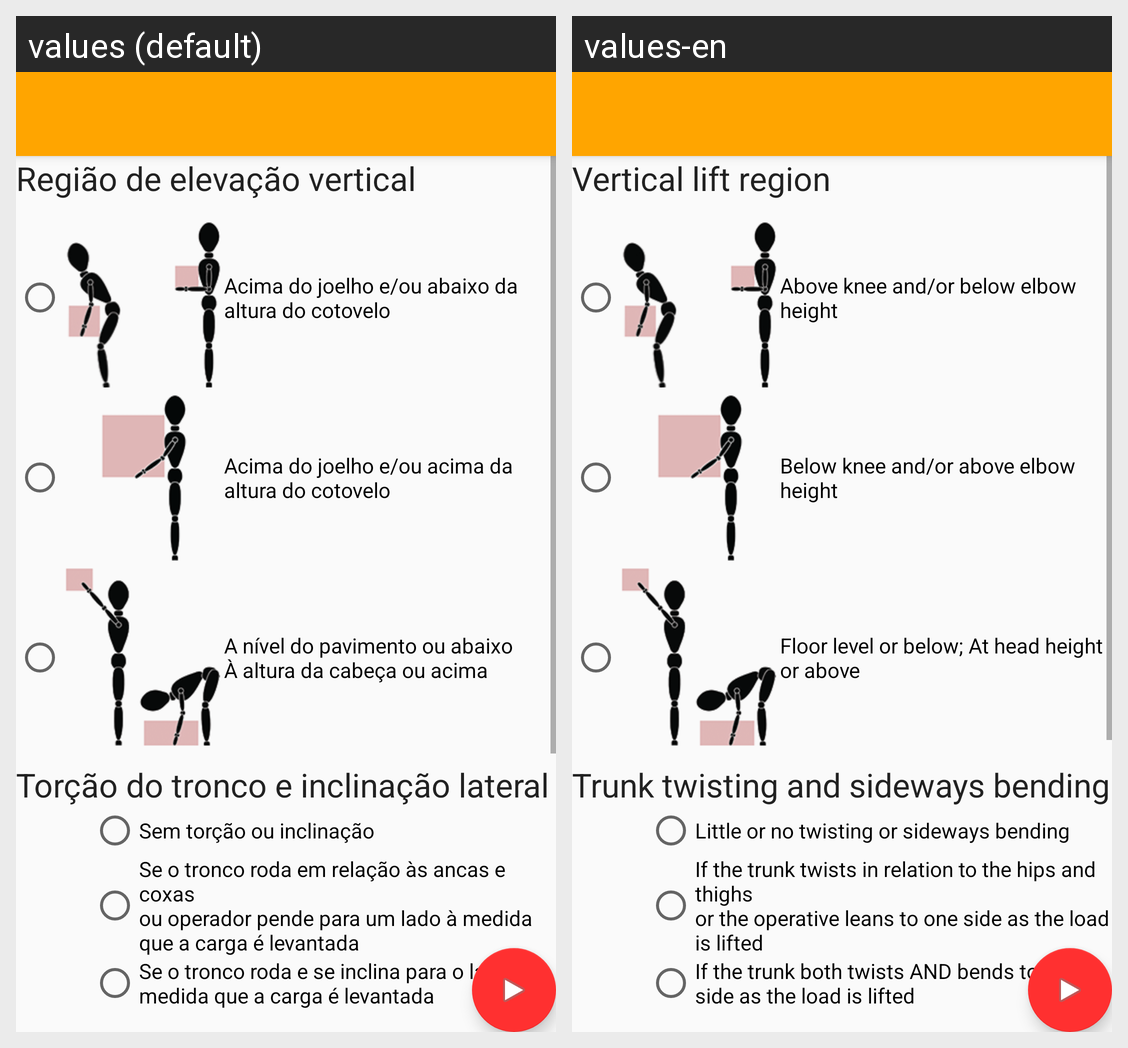

The Android screen above is rendered under two locales of the same app. Produce the string resources it draws, with the default and per-locale values.
Android screen res/layout/activity_sistema_mac_elevacao2.xml rendered under 2 locales, left to right: values (default), values-en. Device: Nexus 5 (rendered at 1080×1920; each locale shown at half size, 540×960, under a caption strip naming it); theme AppTheme.NoActionBar.
Strings drawn on this screen, with the default value and each locale's value (text and hints the layout hard-codes, and strings that could not be matched under every locale, appear in the picture but are not listed):

GamElevacaoVerticalTitulo
  values: Região de elevação vertical
  values-en: Vertical lift region

GamElevacaoVertical1
  values: Acima do joelho e/ou abaixo da altura do cotovelo
  values-en: Above knee and/or below elbow height

GamElevacaoVertical2
  values: Acima do joelho e/ou acima da altura do cotovelo
  values-en: Below knee and/or above elbow height

GamElevacaoVertical3
  values: A nível do pavimento ou abaixo
      À altura da cabeça ou acima
  values-en: Floor level or below; At head height or above

GamElevacaoTorcaoTroncoTitulo
  values: Torção do tronco e inclinação lateral
  values-en: Trunk twisting and sideways bending

GamElevacaoTorcaoTronco1
  values: Sem torção ou inclinação
  values-en: Little or no twisting or sideways bending

GamElevacaoTorcaoTronco2
  values: Se o tronco roda em relação às ancas e coxas 
      ou operador pende para um lado à medida que a carga é levantada
  values-en: If the trunk twists in relation to the hips and thighs 
      or the operative leans to one side as the load is lifted

GamElevacaoTorcaoTronco3
  values: Se o tronco roda e se inclina para o lado à medida que a carga é levantada
  values-en: If the trunk both twists AND bends to the side as the load is lifted
